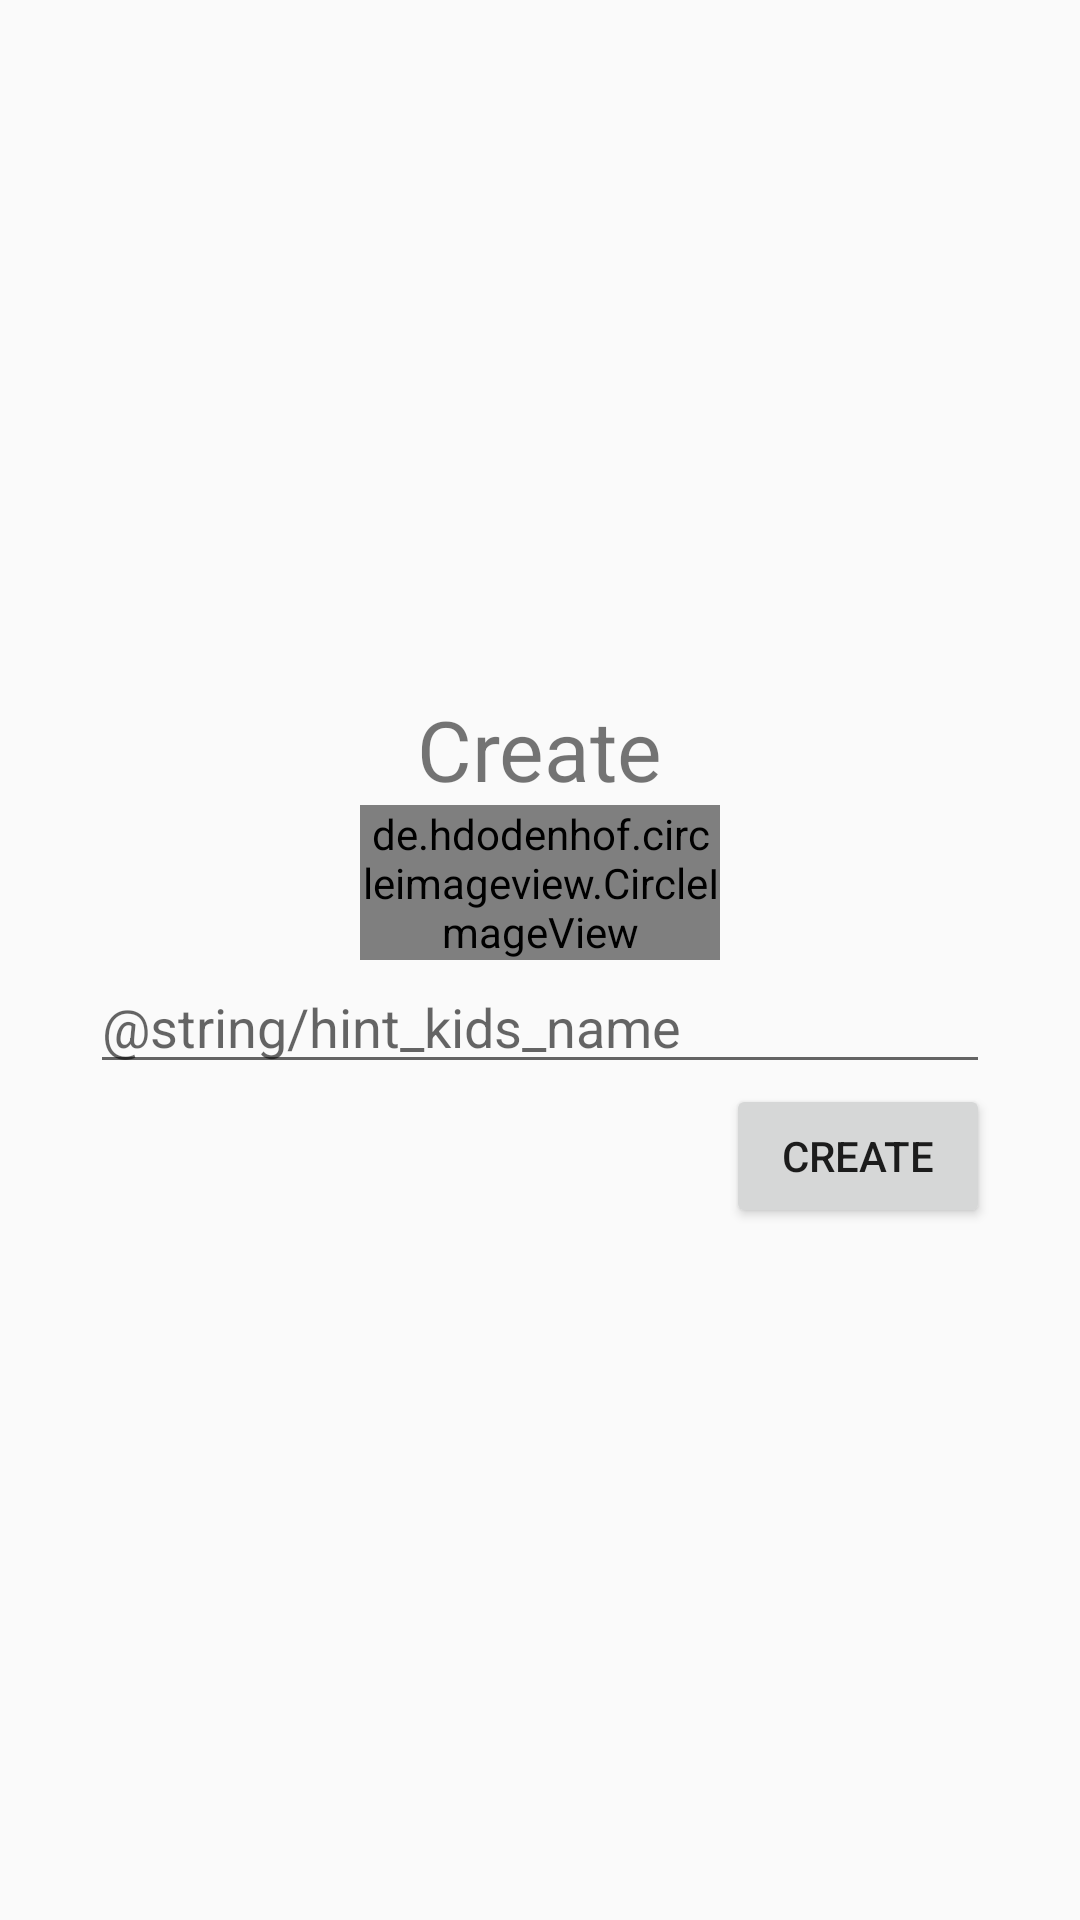

Layout XML and referenced resources for this Android screen:
<!-- AndroidManifest.xml: application theme AppTheme -->
<!-- res/layout/activity_new_user.xml -->
<?xml version="1.0" encoding="utf-8"?>
<android.support.constraint.ConstraintLayout xmlns:android="http://schemas.android.com/apk/res/android"
    xmlns:app="http://schemas.android.com/apk/res-auto"
    xmlns:tools="http://schemas.android.com/tools"
    android:layout_width="match_parent"
    android:layout_height="match_parent"
    tools:context=".activities.NewUserActivity">

    <LinearLayout
        android:id="@+id/create_user_group_layout"
        android:layout_width="wrap_content"
        android:layout_height="wrap_content"
        android:orientation="vertical"
        app:layout_constraintBottom_toBottomOf="parent"
        app:layout_constraintEnd_toEndOf="parent"
        app:layout_constraintStart_toStartOf="parent"
        app:layout_constraintTop_toTopOf="parent">

        <TextView
            android:id="@+id/txt_create_user"
            android:layout_width="wrap_content"
            android:layout_height="wrap_content"
            android:layout_gravity="center"
            android:text="@string/btn_create"
            android:textSize="28sp" />

        <de.hdodenhof.circleimageview.CircleImageView
            android:layout_width="@dimen/circle_image_size"
            android:layout_height="wrap_content"
            android:src="@drawable/ic_add_new_user"
            app:civ_border_width="2dp"
            app:civ_border_color="@android:color/darker_gray"
            android:layout_gravity="center"/>

        <EditText
            android:id="@+id/edt_user_name"
            android:layout_width="@dimen/edit_field_width"
            android:layout_height="wrap_content"
            android:inputType="textPersonName"
            android:hint="@string/hint_kids_name"
            android:imeOptions="actionNext"/>

        <android.support.v7.widget.AppCompatButton
            android:id="@+id/btn_add_user"
            android:layout_width="wrap_content"
            android:layout_height="wrap_content"
            android:layout_gravity="end"
            android:text="Create" />
    </LinearLayout>


</android.support.constraint.ConstraintLayout>
<!-- resources referenced by this layout -->
<resources>
  <dimen name="circle_image_size">120dp</dimen>
  <dimen name="edit_field_width">300dp</dimen>
  <!-- drawable ic_add_new_user: vector/xml drawable (drawable, 2439 chars, omitted) -->
  <string name="btn_create">Create</string>
  <style name="AppTheme" parent="Theme.AppCompat.Light.DarkActionBar">
          
          <item name="colorPrimary">@color/colorPrimary</item>
          <item name="colorPrimaryDark">@color/colorPrimaryDark</item>
          <item name="colorAccent">@color/colorAccent</item>
      </style>
  <!-- not gathered from this repository: default colours our renderer supplied (Android Studio template values) -->
  <color name="colorPrimary">#FF6200EE</color>
  <color name="colorPrimaryDark">#FF3700B3</color>
  <color name="colorAccent">#FF03DAC5</color>
</resources>
